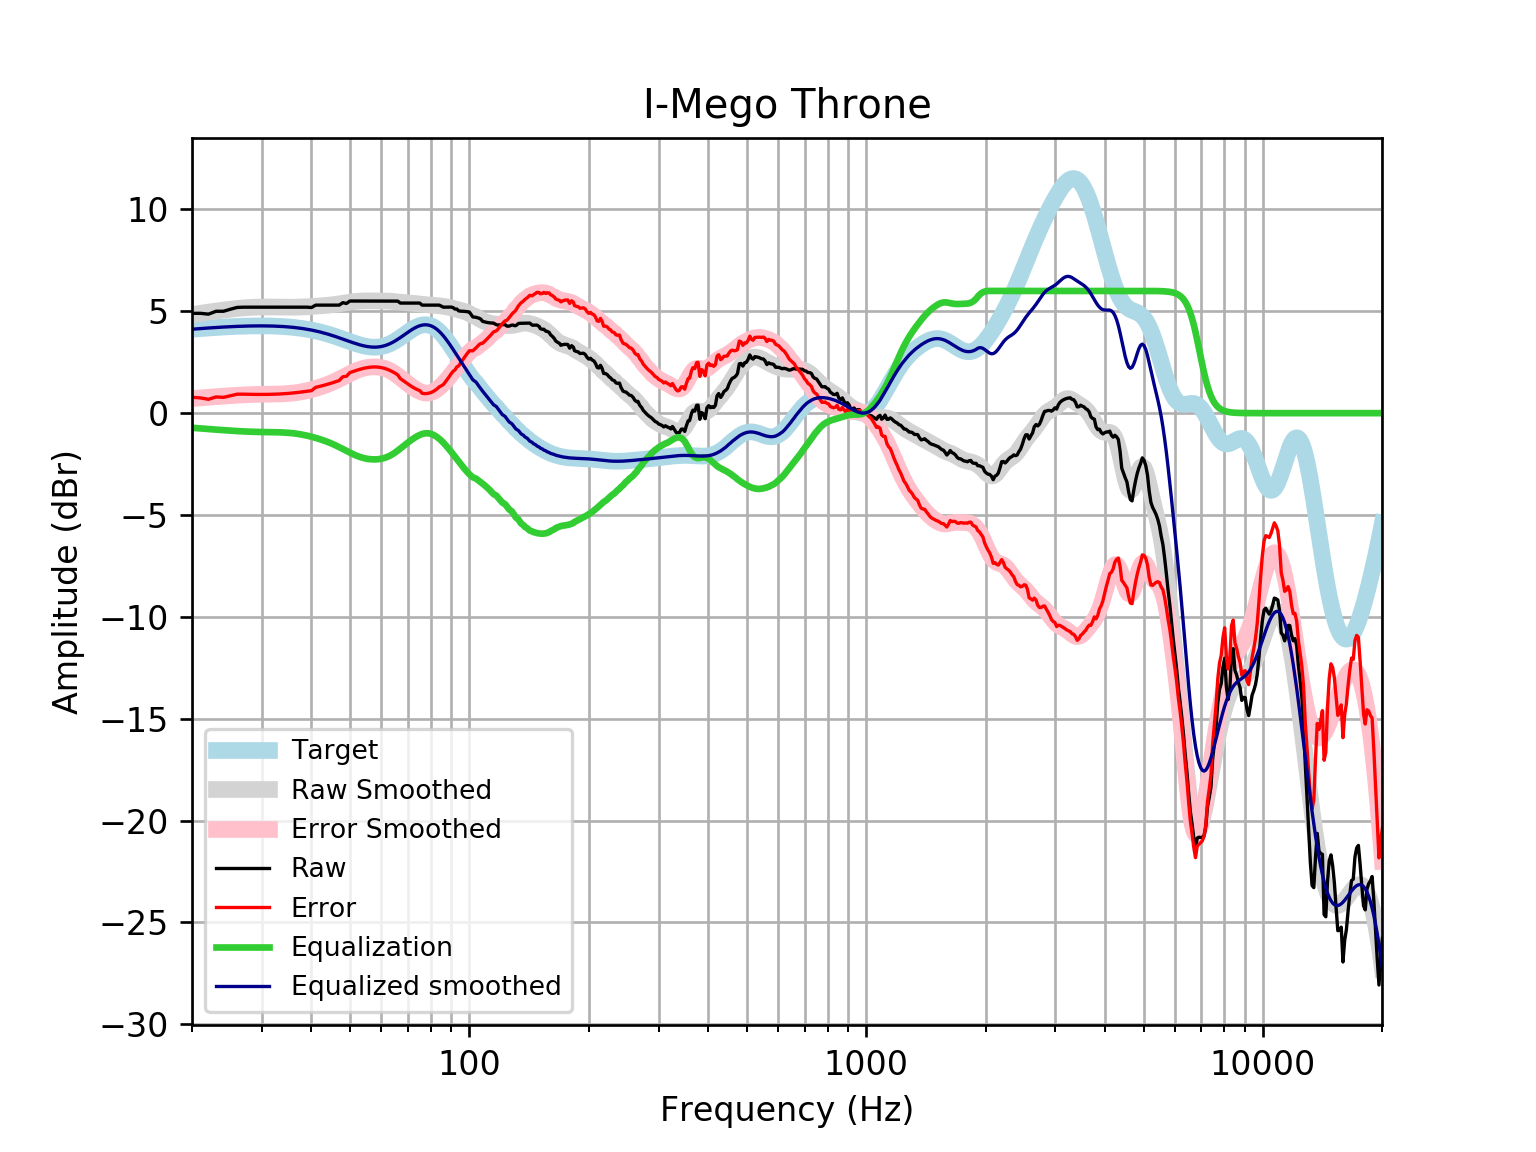

Values plotted in this chart, from the file beside it:
frequency, raw, error, smoothed, error_smoothed, equalization, equalized_raw, equalized_smoothed, target
20, 4.901, 0.78, 4.837, 0.7166, -0.7166, 4.184, 4.121, 4.121
21, 4.901, 0.7484, 4.902, 0.7498, -0.7498, 4.151, 4.152, 4.152
22, 4.86, 0.6799, 4.961, 0.7805, -0.7805, 4.08, 4.18, 4.18
23, 5.001, 0.7959, 5.014, 0.8087, -0.8087, 4.192, 4.205, 4.205
24, 5.001, 0.7745, 5.061, 0.8345, -0.8345, 4.167, 4.227, 4.227
25, 5.102, 0.8571, 5.103, 0.8585, -0.8585, 4.243, 4.245, 4.245
26, 5.19, 0.9311, 5.139, 0.8796, -0.8796, 4.311, 4.259, 4.259
27, 5.202, 0.9318, 5.168, 0.8972, -0.8972, 4.305, 4.271, 4.271
28, 5.202, 0.924, 5.189, 0.9108, -0.9108, 4.291, 4.279, 4.278
29, 5.202, 0.9195, 5.203, 0.9203, -0.9203, 4.282, 4.283, 4.283
30, 5.202, 0.9186, 5.21, 0.9264, -0.9264, 4.276, 4.284, 4.284
31, 5.202, 0.9212, 5.212, 0.9304, -0.9304, 4.272, 4.281, 4.281
32, 5.202, 0.9274, 5.209, 0.9342, -0.9342, 4.268, 4.275, 4.275
33, 5.202, 0.9374, 5.205, 0.9401, -0.9401, 4.262, 4.265, 4.265
34, 5.202, 0.9512, 5.201, 0.9501, -0.9501, 4.252, 4.251, 4.251
35, 5.202, 0.969, 5.199, 0.966, -0.966, 4.236, 4.233, 4.233
36, 5.202, 0.991, 5.2, 0.9891, -0.9891, 4.213, 4.211, 4.211
37, 5.202, 1.017, 5.205, 1.02, -1.02, 4.182, 4.185, 4.185
38, 5.202, 1.048, 5.213, 1.059, -1.059, 4.144, 4.154, 4.155
39, 5.202, 1.083, 5.223, 1.105, -1.105, 4.098, 4.119, 4.12
40, 5.185, 1.104, 5.236, 1.157, -1.157, 4.028, 4.079, 4.08
41, 5.303, 1.266, 5.25, 1.215, -1.215, 4.088, 4.035, 4.037
42, 5.303, 1.314, 5.265, 1.278, -1.278, 4.025, 3.987, 3.989
43, 5.303, 1.366, 5.281, 1.346, -1.346, 3.957, 3.935, 3.937
44, 5.303, 1.421, 5.298, 1.418, -1.418, 3.885, 3.88, 3.881
45, 5.303, 1.48, 5.317, 1.496, -1.496, 3.807, 3.821, 3.823
46, 5.303, 1.541, 5.34, 1.58, -1.58, 3.723, 3.76, 3.762
47, 5.303, 1.603, 5.365, 1.667, -1.667, 3.636, 3.698, 3.7
48, 5.424, 1.787, 5.393, 1.758, -1.758, 3.666, 3.635, 3.636
49, 5.383, 1.81, 5.421, 1.849, -1.849, 3.534, 3.572, 3.574
50, 5.504, 1.992, 5.448, 1.937, -1.937, 3.567, 3.512, 3.512
51, 5.504, 2.05, 5.472, 2.018, -2.018, 3.486, 3.454, 3.454
52, 5.504, 2.104, 5.49, 2.09, -2.09, 3.414, 3.4, 3.4
53, 5.504, 2.153, 5.502, 2.15, -2.15, 3.354, 3.352, 3.351
54, 5.504, 2.194, 5.509, 2.198, -2.198, 3.306, 3.311, 3.31
55, 5.504, 2.228, 5.512, 2.233, -2.233, 3.271, 3.279, 3.276
56, 5.504, 2.252, 5.512, 2.257, -2.257, 3.248, 3.255, 3.253
57, 5.504, 2.265, 5.511, 2.268, -2.268, 3.236, 3.242, 3.239
58, 5.504, 2.267, 5.51, 2.269, -2.269, 3.235, 3.24, 3.237
59, 5.504, 2.258, 5.509, 2.259, -2.259, 3.245, 3.25, 3.246
60, 5.504, 2.236, 5.509, 2.237, -2.237, 3.267, 3.272, 3.268
61, 5.504, 2.203, 5.508, 2.202, -2.202, 3.302, 3.305, 3.301
62, 5.504, 2.158, 5.504, 2.154, -2.154, 3.35, 3.35, 3.346
63, 5.504, 2.102, 5.498, 2.092, -2.092, 3.412, 3.406, 3.402
64, 5.504, 2.036, 5.489, 2.018, -2.018, 3.486, 3.471, 3.468
65, 5.505, 1.963, 5.477, 1.932, -1.932, 3.573, 3.545, 3.542
66, 5.5, 1.878, 5.462, 1.838, -1.838, 3.662, 3.625, 3.622
67, 5.403, 1.696, 5.448, 1.739, -1.739, 3.665, 3.709, 3.707
68, 5.403, 1.608, 5.434, 1.638, -1.638, 3.765, 3.796, 3.796
69, 5.403, 1.52, 5.422, 1.539, -1.539, 3.865, 3.884, 3.884
70, 5.403, 1.433, 5.412, 1.443, -1.443, 3.961, 3.97, 3.97
71, 5.403, 1.351, 5.403, 1.352, -1.352, 4.051, 4.051, 4.053
72, 5.403, 1.275, 5.394, 1.268, -1.268, 4.135, 4.126, 4.128
73, 5.403, 1.208, 5.384, 1.192, -1.192, 4.212, 4.192, 4.195
74, 5.404, 1.152, 5.372, 1.124, -1.124, 4.279, 4.248, 4.251
75, 5.404, 1.108, 5.359, 1.068, -1.068, 4.336, 4.291, 4.295
76, 5.303, 0.9775, 5.346, 1.024, -1.024, 4.279, 4.321, 4.325
77, 5.301, 0.9598, 5.333, 0.9963, -0.9963, 4.304, 4.336, 4.341
78, 5.303, 0.9624, 5.321, 0.9852, -0.9852, 4.318, 4.336, 4.34
79, 5.303, 0.9787, 5.312, 0.9918, -0.9918, 4.311, 4.32, 4.324
... 553 more rows
